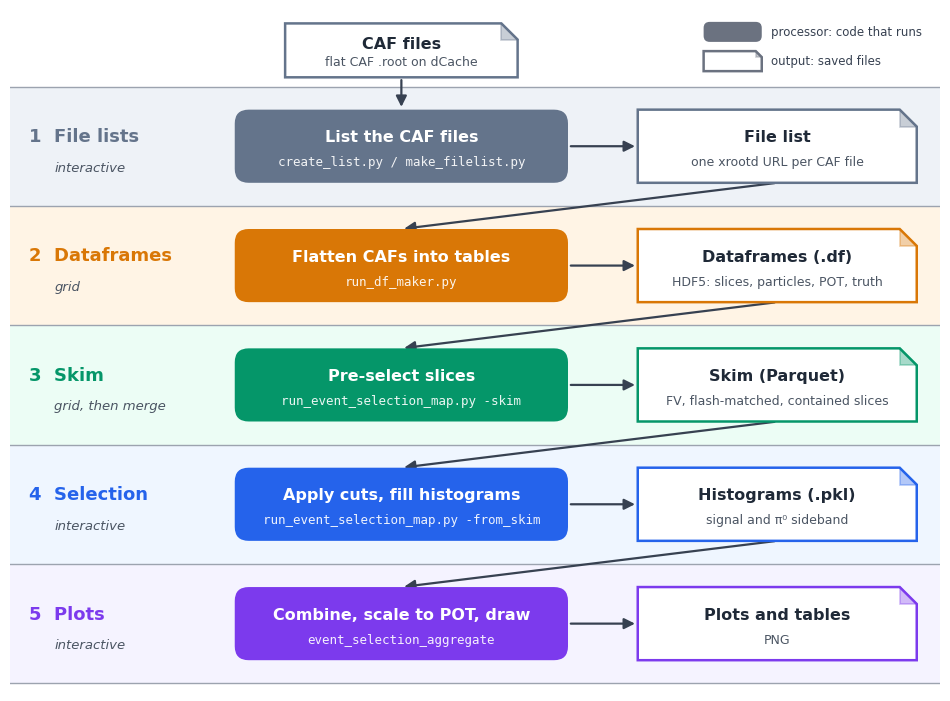

The script that saved this image: (Note: this script raises an exception after producing the figure.)
"""Draw docs/processing_chain.png: the nueNp0Pi processing chain, CAF files -> plots.

One horizontal band per stage. In each band a processor block (solid, rounded: code that
runs) feeds an output block (white, folded corner: what gets saved).

    python analysis_village/nueNp0Pi/docs/make_processing_chain.py
"""
from os import path

import matplotlib
matplotlib.use("Agg")
import matplotlib.pyplot as plt
from matplotlib.patches import FancyArrowPatch, FancyBboxPatch, Polygon

# (stage name, where it runs, band colour, processor colour,
#  processor title, processor command, output title, output detail)
STAGES = [
    ("1  File lists", "interactive", "#eef2f7", "#64748b",
     "List the CAF files", "create_list.py / make_filelist.py",
     "File list", "one xrootd URL per CAF file"),
    ("2  Dataframes", "grid", "#fff4e5", "#d97706",
     "Flatten CAFs into tables", "run_df_maker.py",
     "Dataframes (.df)", "HDF5: slices, particles, POT, truth"),
    ("3  Skim", "grid, then merge", "#ecfdf5", "#059669",
     "Pre-select slices", "run_event_selection_map.py -skim",
     "Skim (Parquet)", "FV, flash-matched, contained slices"),
    ("4  Selection", "interactive", "#eff6ff", "#2563eb",
     "Apply cuts, fill histograms", "run_event_selection_map.py -from_skim",
     "Histograms (.pkl)", "signal and π⁰ sideband"),
    ("5  Plots", "interactive", "#f5f3ff", "#7c3aed",
     "Combine, scale to POT, draw", "event_selection_aggregate",
     "Plots and tables", "PNG"),
]

W, BAND_H = 12.0, 1.55
TOP_H = 1.0                      # space above stage 1 for the CAF input
H = TOP_H + BAND_H * len(STAGES) + 0.1
LABEL_X = 0.25                   # stage label column
P_X, P_W = 2.9, 4.3              # processor block
O_X, O_W = 8.1, 3.6              # output block
BOX_H = 0.95

fig, ax = plt.subplots(figsize=(W, H))
ax.set_xlim(0, W)
ax.set_ylim(0, H)
ax.axis("off")
plt.rcParams["font.family"] = "DejaVu Sans"


def processor(x, y, w, h, colour, title, cmd):
    ax.add_patch(FancyBboxPatch((x, y), w, h, boxstyle=f"round,pad=0,rounding_size={min(0.18, 0.3 * h)}",
                                facecolor=colour, edgecolor="none", zorder=3))
    ax.text(x + w / 2, y + h * 0.62, title, ha="center", va="center", color="white",
            fontsize=11.5, fontweight="bold", zorder=4)
    ax.text(x + w / 2, y + h * 0.28, cmd, ha="center", va="center", color="white",
            fontsize=9, family="DejaVu Sans Mono", alpha=0.92, zorder=4)


def output(x, y, w, h, colour, title, detail):
    fold = min(0.22, 0.3 * h)
    ax.add_patch(Polygon([(x, y), (x + w, y), (x + w, y + h - fold), (x + w - fold, y + h),
                          (x, y + h)], closed=True, facecolor="white", edgecolor=colour,
                         linewidth=1.8, zorder=3))
    ax.add_patch(Polygon([(x + w - fold, y + h), (x + w - fold, y + h - fold),
                          (x + w, y + h - fold)], closed=True, facecolor=colour,
                         edgecolor=colour, linewidth=1.2, alpha=0.35, zorder=4))
    ax.text(x + w / 2, y + h * 0.62, title, ha="center", va="center", color="#1f2937",
            fontsize=11.5, fontweight="bold", zorder=4)
    ax.text(x + w / 2, y + h * 0.28, detail, ha="center", va="center", color="#4b5563",
            fontsize=9, zorder=4)


def arrow(p0, p1, rad=0.0):
    ax.add_patch(FancyArrowPatch(p0, p1, arrowstyle="-|>", mutation_scale=16,
                                 color="#374151", linewidth=1.6,
                                 connectionstyle=f"arc3,rad={rad}", zorder=2))


# CAF input at the top
caf_y = H - TOP_H + 0.12
output(P_X + P_W / 2 - 1.5, caf_y, 3.0, 0.7, "#64748b", "CAF files", "flat CAF .root on dCache")
prev_bottom = (P_X + P_W / 2, caf_y)

for i, (name, where, band, colour, p_title, p_cmd, o_title, o_detail) in enumerate(STAGES):
    y0 = H - TOP_H - BAND_H * (i + 1)
    ax.add_patch(plt.Rectangle((0, y0), W, BAND_H, facecolor=band, edgecolor="none", zorder=0))
    ax.plot([0, W], [y0 + BAND_H, y0 + BAND_H], color="#9ca3af", linewidth=1.0, zorder=1)
    ax.text(LABEL_X, y0 + BAND_H * 0.58, name, fontsize=13, fontweight="bold",
            color=colour, va="center")
    ax.text(LABEL_X + 0.32, y0 + BAND_H * 0.32, where, fontsize=9.5, color="#4b5563",
            va="center", style="italic")

    by = y0 + (BAND_H - BOX_H) / 2
    processor(P_X, by, P_W, BOX_H, colour, p_title, p_cmd)
    output(O_X, by, O_W, BOX_H, colour, o_title, o_detail)
    arrow(prev_bottom, (P_X + P_W / 2, by + BOX_H))                 # previous output -> processor
    arrow((P_X + P_W, by + BOX_H / 2), (O_X, by + BOX_H / 2))       # processor -> output
    prev_bottom = (O_X + O_W / 2, by)
    if i < len(STAGES) - 1:
        # next arrow leaves the bottom of this output
        prev_bottom = (O_X + O_W / 2, by)

ax.plot([0, W], [y0, y0], color="#9ca3af", linewidth=1.0, zorder=1)

# legend: small, top right
for k, (kind, text) in enumerate((("processor", "processor: code that runs"),
                                  ("output", "output: saved files"))):
    ly = H - 0.42 - 0.38 * k
    if kind == "processor":
        processor(W - 3.05, ly, 0.75, 0.26, "#6b7280", "", "")
    else:
        output(W - 3.05, ly, 0.75, 0.26, "#6b7280", "", "")
    ax.text(W - 2.18, ly + 0.13, text, fontsize=8.5, va="center", color="#374151")

out = path.join(path.dirname(path.abspath(__file__)), "processing_chain.png")
fig.savefig(out, dpi=150, bbox_inches="tight", facecolor="white")
print("wrote", out)
